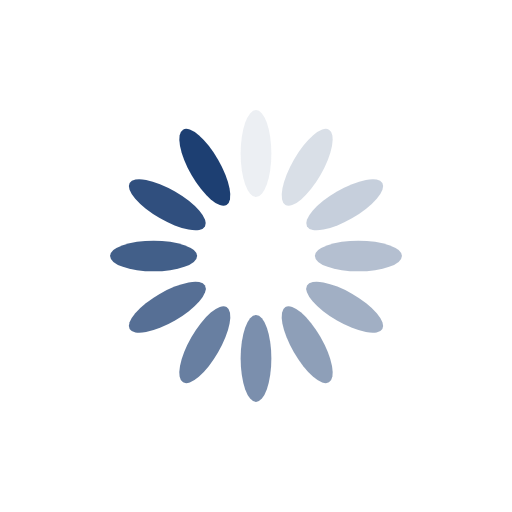
t = 0.00 s
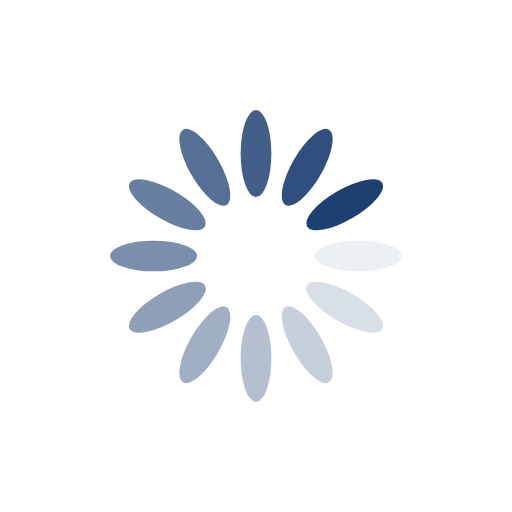
t = 0.25 s
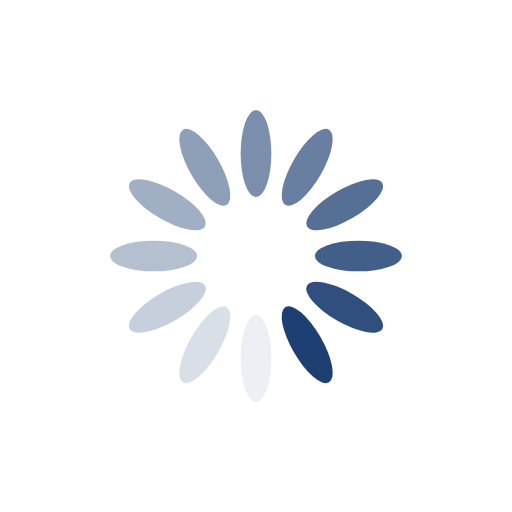
t = 0.50 s
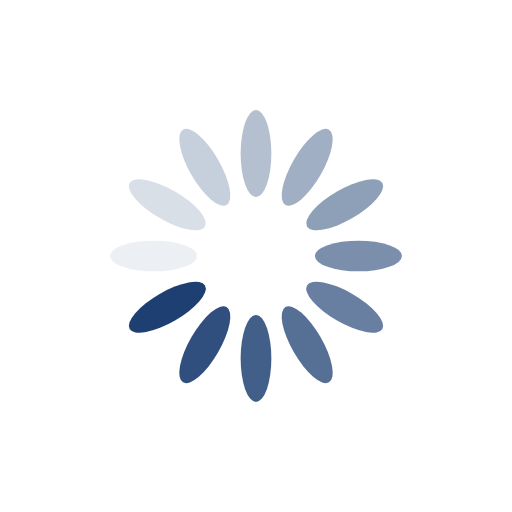
t = 0.75 s

The animated SVG that drew these frames (rendered in a browser with its animation timeline set to each time). Animation: 12 SMIL elements (animate=12); one cycle of 1.00 s, repeats indefinitely.

<?xml version="1.0" encoding="utf-8"?>
<svg xmlns="http://www.w3.org/2000/svg" xmlns:xlink="http://www.w3.org/1999/xlink" style="margin: auto; background: none; display: block; shape-rendering: auto;" width="304px" height="304px" viewBox="0 0 100 100" preserveAspectRatio="xMidYMid">
<g transform="rotate(0 50 50)">
  <rect x="47" y="21.5" rx="3" ry="8.5" width="6" height="17" fill="#1d3f72">
    <animate attributeName="opacity" values="1;0" keyTimes="0;1" dur="1s" begin="-0.9166666666666666s" repeatCount="indefinite"></animate>
  </rect>
</g><g transform="rotate(30 50 50)">
  <rect x="47" y="21.5" rx="3" ry="8.5" width="6" height="17" fill="#1d3f72">
    <animate attributeName="opacity" values="1;0" keyTimes="0;1" dur="1s" begin="-0.8333333333333334s" repeatCount="indefinite"></animate>
  </rect>
</g><g transform="rotate(60 50 50)">
  <rect x="47" y="21.5" rx="3" ry="8.5" width="6" height="17" fill="#1d3f72">
    <animate attributeName="opacity" values="1;0" keyTimes="0;1" dur="1s" begin="-0.75s" repeatCount="indefinite"></animate>
  </rect>
</g><g transform="rotate(90 50 50)">
  <rect x="47" y="21.5" rx="3" ry="8.5" width="6" height="17" fill="#1d3f72">
    <animate attributeName="opacity" values="1;0" keyTimes="0;1" dur="1s" begin="-0.6666666666666666s" repeatCount="indefinite"></animate>
  </rect>
</g><g transform="rotate(120 50 50)">
  <rect x="47" y="21.5" rx="3" ry="8.5" width="6" height="17" fill="#1d3f72">
    <animate attributeName="opacity" values="1;0" keyTimes="0;1" dur="1s" begin="-0.5833333333333334s" repeatCount="indefinite"></animate>
  </rect>
</g><g transform="rotate(150 50 50)">
  <rect x="47" y="21.5" rx="3" ry="8.5" width="6" height="17" fill="#1d3f72">
    <animate attributeName="opacity" values="1;0" keyTimes="0;1" dur="1s" begin="-0.5s" repeatCount="indefinite"></animate>
  </rect>
</g><g transform="rotate(180 50 50)">
  <rect x="47" y="21.5" rx="3" ry="8.5" width="6" height="17" fill="#1d3f72">
    <animate attributeName="opacity" values="1;0" keyTimes="0;1" dur="1s" begin="-0.4166666666666667s" repeatCount="indefinite"></animate>
  </rect>
</g><g transform="rotate(210 50 50)">
  <rect x="47" y="21.5" rx="3" ry="8.5" width="6" height="17" fill="#1d3f72">
    <animate attributeName="opacity" values="1;0" keyTimes="0;1" dur="1s" begin="-0.3333333333333333s" repeatCount="indefinite"></animate>
  </rect>
</g><g transform="rotate(240 50 50)">
  <rect x="47" y="21.5" rx="3" ry="8.5" width="6" height="17" fill="#1d3f72">
    <animate attributeName="opacity" values="1;0" keyTimes="0;1" dur="1s" begin="-0.25s" repeatCount="indefinite"></animate>
  </rect>
</g><g transform="rotate(270 50 50)">
  <rect x="47" y="21.5" rx="3" ry="8.5" width="6" height="17" fill="#1d3f72">
    <animate attributeName="opacity" values="1;0" keyTimes="0;1" dur="1s" begin="-0.16666666666666666s" repeatCount="indefinite"></animate>
  </rect>
</g><g transform="rotate(300 50 50)">
  <rect x="47" y="21.5" rx="3" ry="8.5" width="6" height="17" fill="#1d3f72">
    <animate attributeName="opacity" values="1;0" keyTimes="0;1" dur="1s" begin="-0.08333333333333333s" repeatCount="indefinite"></animate>
  </rect>
</g><g transform="rotate(330 50 50)">
  <rect x="47" y="21.5" rx="3" ry="8.5" width="6" height="17" fill="#1d3f72">
    <animate attributeName="opacity" values="1;0" keyTimes="0;1" dur="1s" begin="0s" repeatCount="indefinite"></animate>
  </rect>
</g>
<!-- [ldio] generated by https://loading.io/ --></svg>